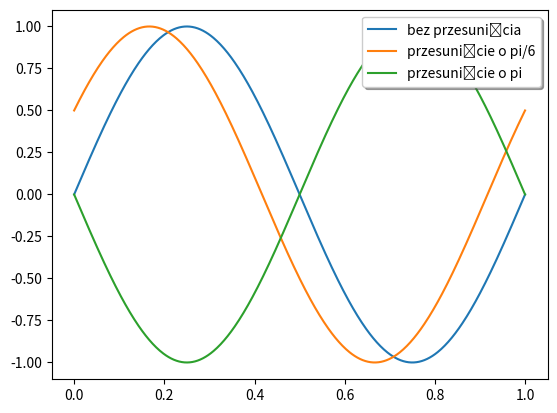

Here is the Python script that generated this plot:
import numpy as np
import matplotlib.pyplot as plt
 
f = 1
omega1 = np.pi/6
omega2 = np.pi
A = 1
t = np.linspace(0, 1, 512)
sygnal = A*np.sin(2*np.pi*f*t)
sygnal2 = A*np.sin(2*np.pi*f*t + omega1)
sygnal3 = A*np.sin(2*np.pi*f*t + omega2)
 
plt.plot(t, sygnal, label='bez przesunięcia')
plt.plot(t, sygnal2, label = 'przesunięcie o pi/6')
plt.plot(t, sygnal3, label = 'przesunięcie o pi')

legend = plt.legend(loc='upper right', shadow=True, fontsize='medium')
plt.show()

plt.show()